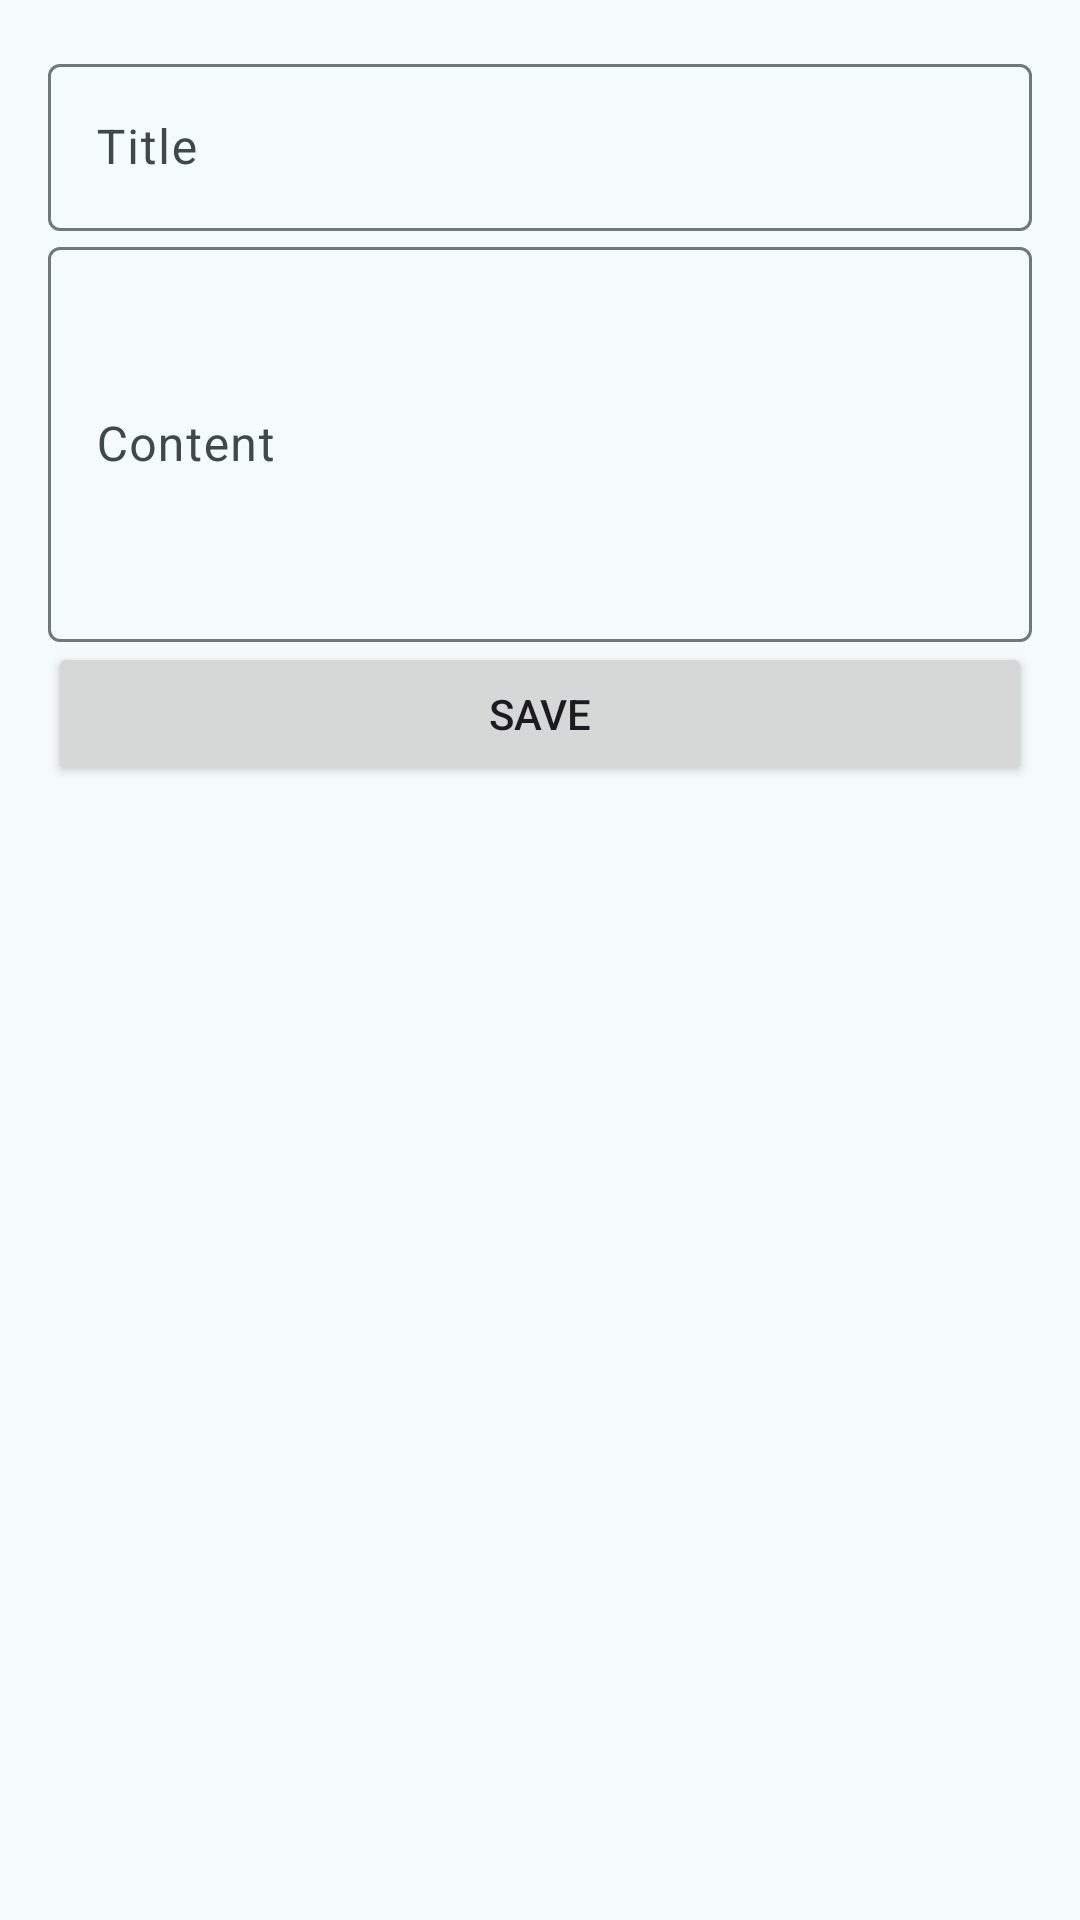

Reconstruct the res/layout file that produces this screen, plus the resources it refers to.
<!-- AndroidManifest.xml: application theme Theme.CursoCUValles2025 -->
<!-- res/layout/fragment_create_post.xml -->
<?xml version="1.0" encoding="utf-8"?>
<LinearLayout xmlns:android="http://schemas.android.com/apk/res/android"
    xmlns:tools="http://schemas.android.com/tools"
    android:layout_width="match_parent"
    android:layout_height="wrap_content"
    android:orientation="vertical"
    android:padding="16dp"
    tools:context=".ui.post.CreatePostFragment">

    <include
        android:id="@+id/form"
        layout="@layout/post_form"
        android:layout_width="match_parent"
        android:layout_height="wrap_content" />
</LinearLayout>
<!-- res/layout/post_form.xml (included above) -->
<?xml version="1.0" encoding="utf-8"?>
<LinearLayout xmlns:android="http://schemas.android.com/apk/res/android"
    android:layout_width="match_parent"
    android:layout_height="match_parent"
    android:orientation="vertical">

    <com.google.android.material.textfield.TextInputLayout
        android:id="@+id/titleLayout"
        android:layout_width="match_parent"
        android:layout_height="wrap_content"
        android:hint="Title">

        <com.google.android.material.textfield.TextInputEditText
            android:id="@+id/title"
            android:layout_width="match_parent"
            android:layout_height="wrap_content" />

    </com.google.android.material.textfield.TextInputLayout>

    <com.google.android.material.textfield.TextInputLayout
        android:id="@+id/contentLayout"
        android:layout_width="match_parent"
        android:layout_height="wrap_content"
        android:hint="Content">

        <com.google.android.material.textfield.TextInputEditText
            android:id="@+id/content"
            android:layout_width="match_parent"
            android:layout_height="wrap_content"
            android:lines="5"
            android:singleLine="false" />
    </com.google.android.material.textfield.TextInputLayout>

    <Button
        android:id="@+id/saveButton"
        android:layout_width="match_parent"
        android:layout_height="wrap_content"
        android:text="Save" />

</LinearLayout>
<!-- resources referenced by this layout -->
<resources>
  <style name="Theme.CursoCUValles2025" parent="Base.Theme.CursoCUValles2025" />
  <color name="md_theme_primary">#00696C</color>
  <color name="md_theme_onPrimary">#FFFFFF</color>
  <color name="md_theme_primaryContainer">#9CF1F4</color>
  <color name="md_theme_onPrimaryContainer">#004F52</color>
  <color name="md_theme_secondary">#4A6364</color>
  <color name="md_theme_onSecondary">#FFFFFF</color>
  <color name="md_theme_secondaryContainer">#CCE8E8</color>
  <color name="md_theme_onSecondaryContainer">#324B4C</color>
  <color name="md_theme_tertiary">#4D5F7C</color>
  <color name="md_theme_onTertiary">#FFFFFF</color>
  <color name="md_theme_tertiaryContainer">#D5E3FF</color>
  <color name="md_theme_onTertiaryContainer">#354763</color>
  <color name="md_theme_error">#BA1A1A</color>
  <color name="md_theme_onError">#FFFFFF</color>
  <color name="md_theme_errorContainer">#FFDAD6</color>
  <color name="md_theme_onErrorContainer">#93000A</color>
  <color name="md_theme_background">#F4FBFA</color>
  <color name="md_theme_onBackground">#161D1D</color>
  <color name="md_theme_surface">#F4FBFA</color>
  <color name="md_theme_onSurface">#161D1D</color>
  <color name="md_theme_surfaceVariant">#DAE4E4</color>
  <color name="md_theme_onSurfaceVariant">#3F4949</color>
  <color name="md_theme_outline">#6F7979</color>
  <color name="md_theme_outlineVariant">#BEC8C8</color>
  <color name="md_theme_inverseSurface">#2B3232</color>
  <color name="md_theme_inverseOnSurface">#ECF2F2</color>
  <color name="md_theme_inversePrimary">#80D4D7</color>
  <color name="md_theme_primaryFixed">#9CF1F4</color>
  <color name="md_theme_onPrimaryFixed">#002021</color>
  <color name="md_theme_primaryFixedDim">#80D4D7</color>
  <color name="md_theme_onPrimaryFixedVariant">#004F52</color>
  <color name="md_theme_secondaryFixed">#CCE8E8</color>
  <color name="md_theme_onSecondaryFixed">#041F20</color>
  <color name="md_theme_secondaryFixedDim">#B0CCCC</color>
  <color name="md_theme_onSecondaryFixedVariant">#324B4C</color>
  <color name="md_theme_tertiaryFixed">#D5E3FF</color>
  <color name="md_theme_onTertiaryFixed">#061C36</color>
  <color name="md_theme_tertiaryFixedDim">#B5C7E9</color>
  <color name="md_theme_onTertiaryFixedVariant">#354763</color>
  <color name="md_theme_surfaceDim">#D5DBDB</color>
  <color name="md_theme_surfaceBright">#F4FBFA</color>
  <color name="md_theme_surfaceContainerLowest">#FFFFFF</color>
  <color name="md_theme_surfaceContainerLow">#EFF5F4</color>
  <color name="md_theme_surfaceContainer">#E9EFEF</color>
  <color name="md_theme_surfaceContainerHigh">#E3E9E9</color>
  <color name="md_theme_surfaceContainerHighest">#DDE4E3</color>
</resources>
